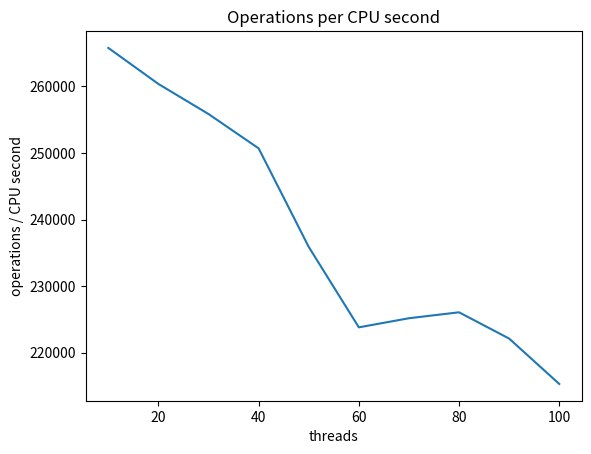

Python code for this plot:
from matplotlib import pyplot as plt

DATA = {
  '4-conditions': {
    'thread_numbers': [10, 20, 30, 40, 50, 60, 70, 80, 90, 100],
    'access_counts': [265517.00, 241000.50, 209118.20, 224709.10, 229408.10, 213602.00, 206919.50, 216338.50, 205357.30, 190850.10],
    'total_cpu_times': [909.34, 916.94, 873.45, 916.13, 923.49, 906.06, 915.37, 929.79, 924.63, 917.59],
    'avg_cpu_times': [90.93, 45.85, 29.12, 22.90, 18.47, 15.10, 13.08, 11.62, 10.27, 9.18],
    'access_per_cpu_second': [291989.75, 262830.75, 239415.76, 245280.88, 248414.01, 235747.0, 226049.55, 232675.56, 222096.01, 207989.54]
  },

  'nested-locks': {
    'thread_numbers': [10, 20, 30, 40, 50, 60, 70, 80, 90, 100],
    'access_counts': [380157.30, 377326.50, 380397.80, 369348.40, 347590.10, 335600.70, 326029.90, 336263.90, 330939.70, 328771.80],
    'total_cpu_times': [1430.31, 1449.19, 1486.79, 1473.30, 1473.53, 1499.56, 1447.94, 1487.49, 1489.96, 1527.05],
    'avg_cpu_times': [143.03, 72.46, 49.56, 36.83, 29.47, 24.99, 20.68, 18.59, 16.56, 15.27],
    'access_per_cpu_second': [265785.89, 260369.94, 255852.30, 250694.65, 235889.52, 223799.60, 225168.05, 226060.87, 222112.89, 215298.21]
  }
}


def draw_plot(X, Y, title, x_label, y_label):
  plt.plot(X, Y)
  plt.title(title)
  plt.xlabel(x_label)
  plt.ylabel(y_label)
  plt.show()

if __name__ == '__main__':
  data_source = 'nested-locks'

  data = DATA[data_source]
  X = data['thread_numbers']
  # draw_plot(X, data['access_counts'], "Number of operations", "threads", "operations")
  # draw_plot(X, data['total_cpu_times'], "Total CPU time", "threads", "CPU time")
  # draw_plot(X, data['avg_cpu_times'], "Average CPU time", "threads", "Average CPU time")
  draw_plot(X, data['access_per_cpu_second'], "Operations per CPU second", "threads", "operations / CPU second")
